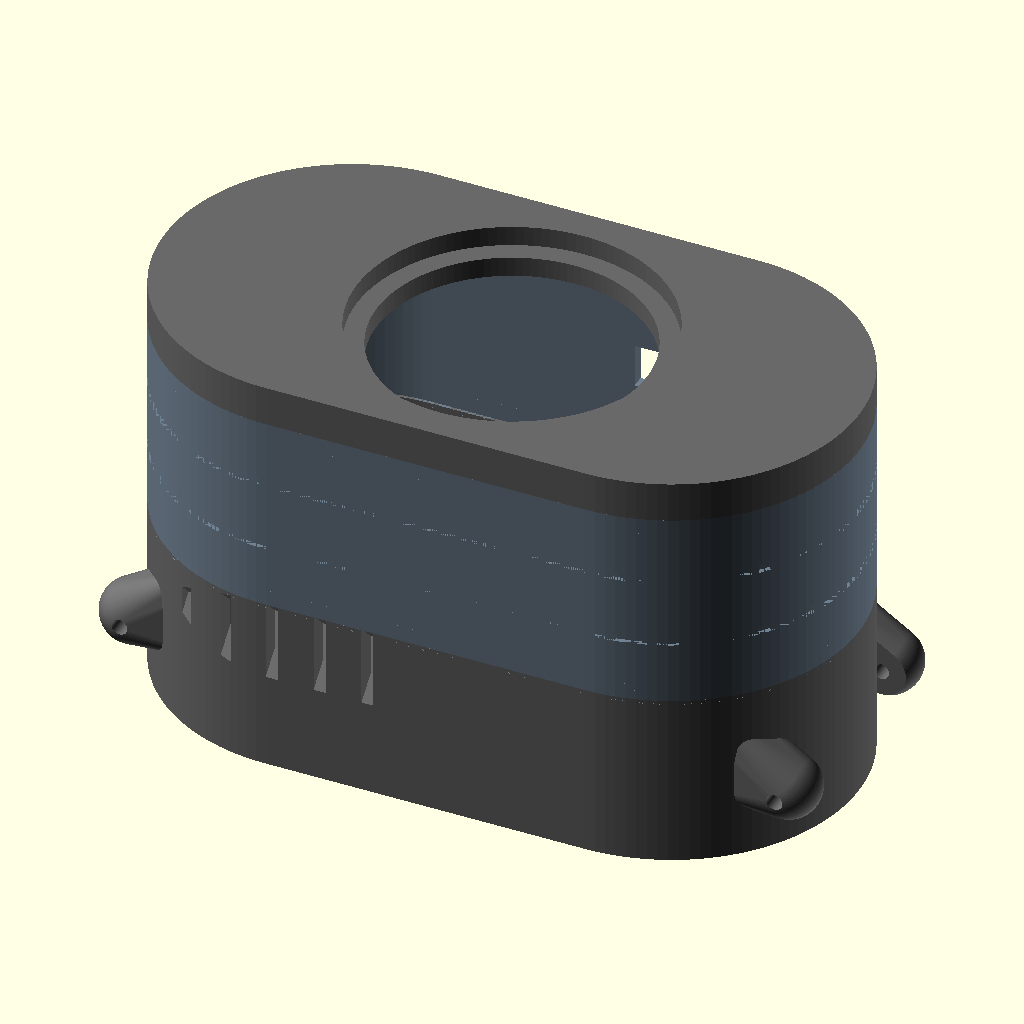
Cell 1: rendered with the file's own defaults.
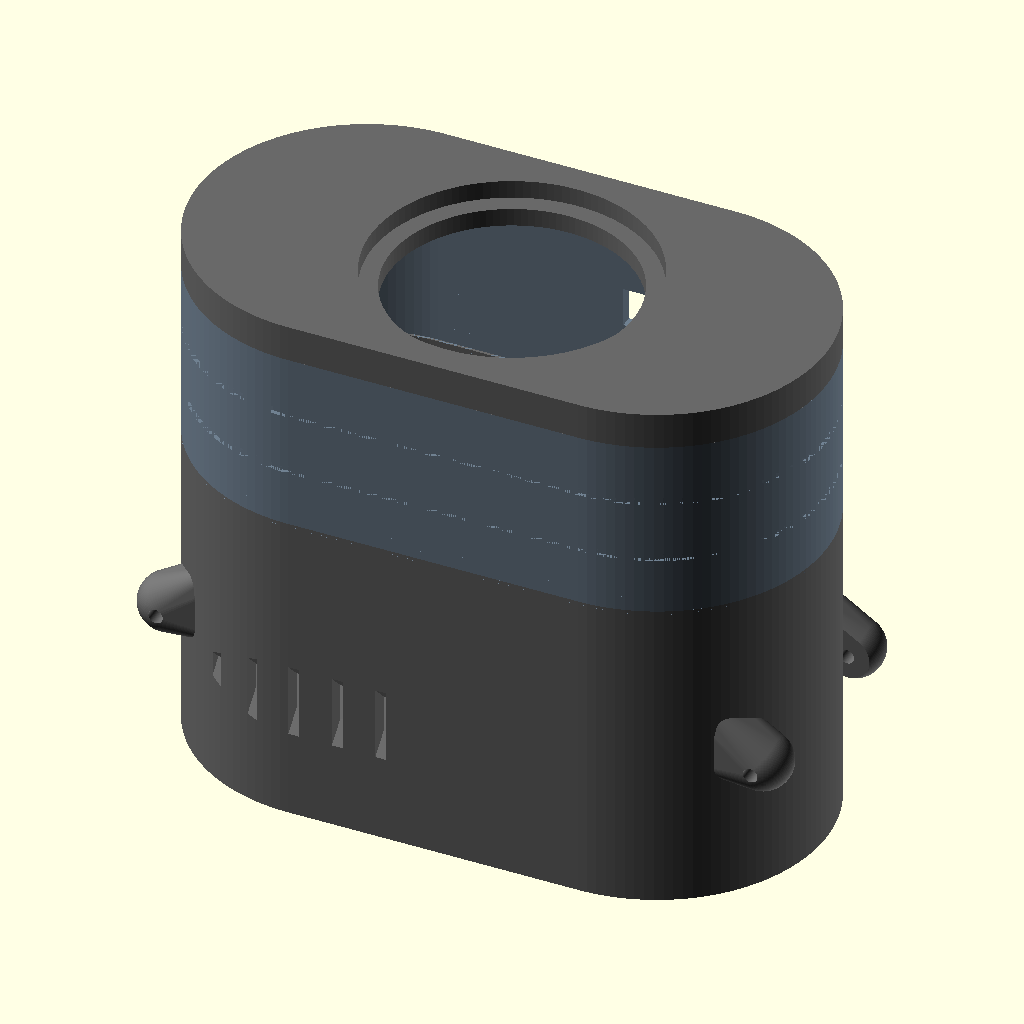
Cell 2: the same model with case_h = 44.
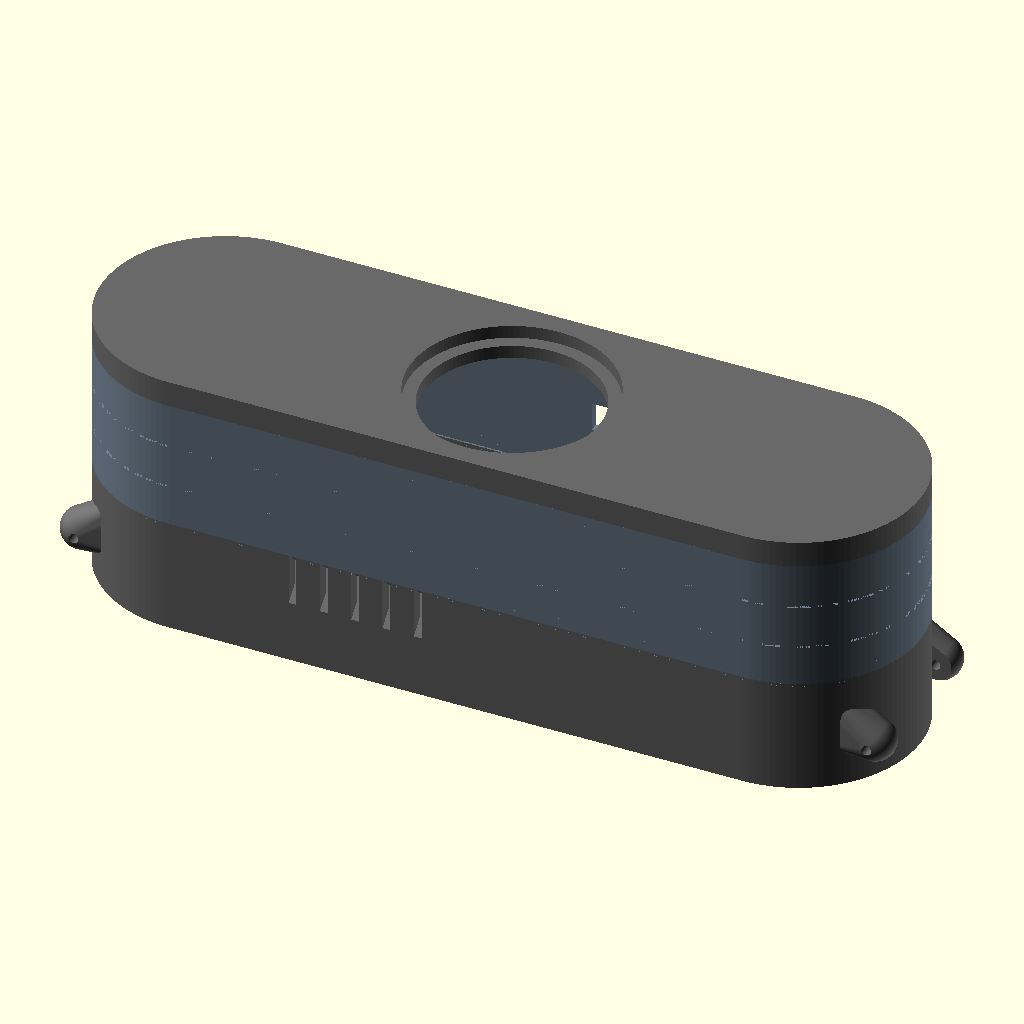
Cell 3: case_l = 140 (everything else at default).
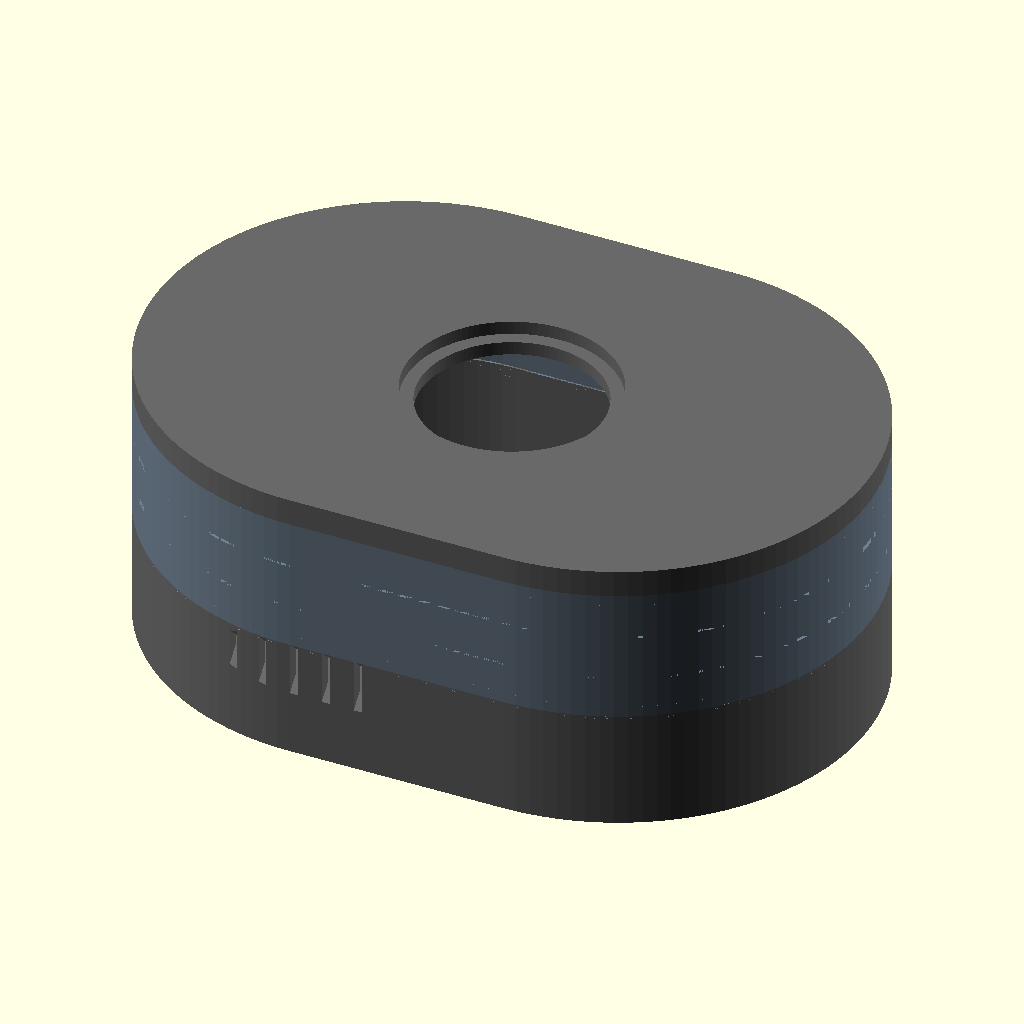
Cell 4: case_w = 93 (everything else at default).
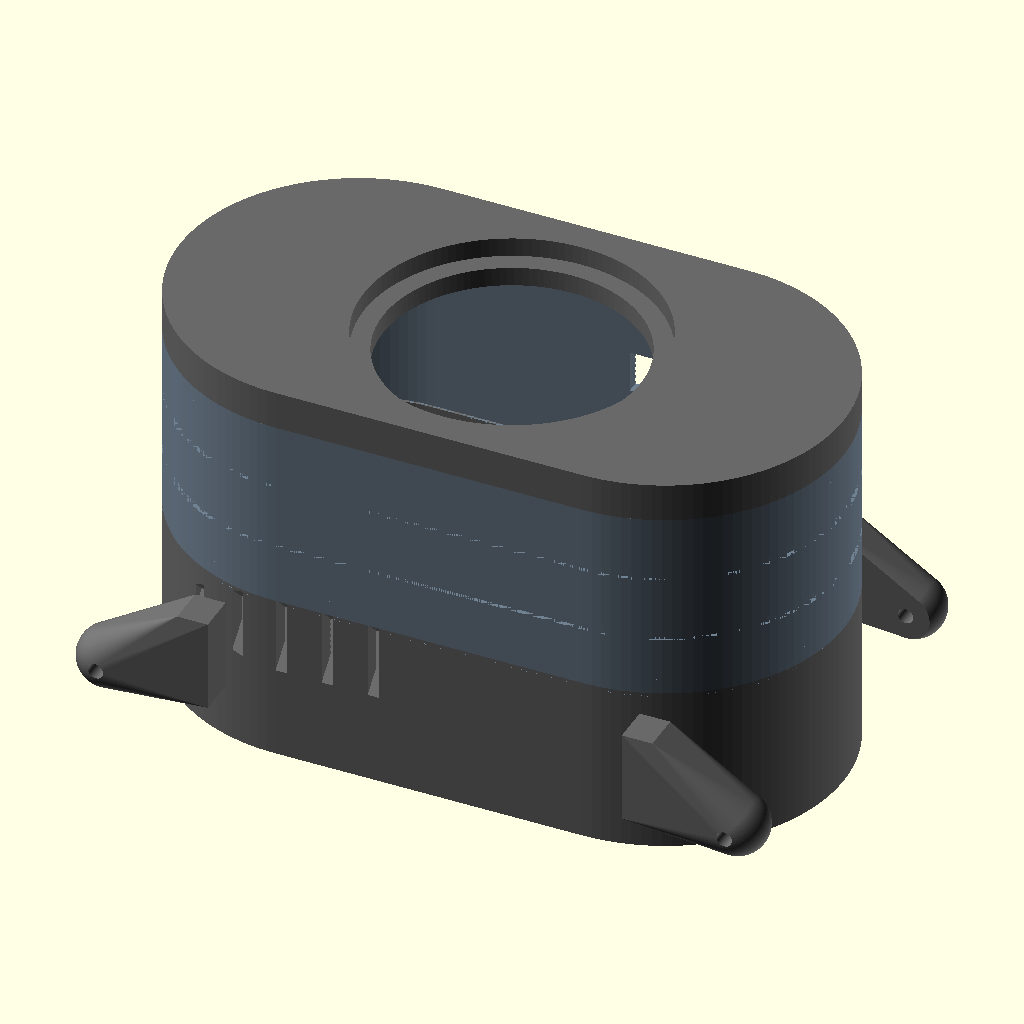
Cell 5 — strap_gap set to 44.4, the other parameters unchanged.
All cells are drawn from the same view direction (rotation 55°, 0°, 25°, orthographic, colour scheme Cornfield), but the view is re-fitted for each cell, so position and scale can differ between cells as well as the parameter.
Source of the model, smartwatch_full_assembly.scad:
// ================================================================
// SMARTWATCH PRO — COMPLETE ASSEMBLY
// Original: bottom_case() + top_case()
// NEW:      middle_band() — clips over both assembled halves
// ================================================================
$fn = 120;

// ── Shared dimensions (unchanged from original) ───────────────
wall      = 2.5;
case_h    = 22.0;
case_l    = 70.0;
case_w    = 46.5;
strap_gap = 22.2;

usb_w = 12.0;
usb_h =  5.5;

// ================================================================
// ORIGINAL MODULE 1 — REINFORCED LUGS (unchanged)
// ================================================================
module reinforced_lugs() {
    difference() {
        union() {
            for(y_dir = [-1, 1]) {
                translate([0, y_dir * (strap_gap/2 + 2.5), 0])
                hull() {
                    translate([-4, 0, 0])
                        cube([4, 5, 12], center=true);
                    translate([8, 0, -4])
                        sphere(d=8);
                }
            }
        }
        translate([8, 0, -4])
        rotate([90, 0, 0])
            cylinder(d=2.0, h=case_w + 20, center=true);
        translate([12, 0, 0])
            cube([20, strap_gap, 40], center=true);
    }
}

// ================================================================
// ORIGINAL MODULE 2 — BOTTOM CASE (unchanged)
// ================================================================
module bottom_case() {
    union() {
        difference() {
            hull() {
                translate([-case_l/2+15, 0, 0]) cylinder(d=case_w, h=case_h);
                translate([ case_l/2-15, 0, 0]) cylinder(d=case_w, h=case_h);
            }
            translate([0, 0, wall])
            hull() {
                translate([-case_l/2+15, 0, 0]) cylinder(d=case_w-wall*2, h=case_h);
                translate([ case_l/2-15, 0, 0]) cylinder(d=case_w-wall*2, h=case_h);
            }
            translate([15, case_w/2 - wall - 1, 6])
                cube([usb_w, wall + 5, usb_h], center=true);
            translate([0, 0, -1])
                hull() {
                    cube([16, 16, 0.5], center=true);
                    translate([0,0,wall+2]) cube([12, 12, 0.5], center=true);
                }
            for(i = [-2:2]) {
                translate([-20 + (i*6), -case_w/2 - 2, 10])
                    rotate([45, 0, 0]) cube([1.5, 10, 8]);
            }
        }
        translate([ case_l/2 - 2, 0, case_h/2 + 2]) reinforced_lugs();
        translate([-case_l/2 + 2, 0, case_h/2 + 2]) rotate([0,0,180]) reinforced_lugs();
    }
}

// ================================================================
// ORIGINAL MODULE 3 — TOP CASE / FACEPLATE (unchanged)
// ================================================================
module top_case() {
    difference() {
        hull() {
            translate([-case_l/2+15, 0, 0]) cylinder(d=case_w, h=5);
            translate([ case_l/2-15, 0, 0]) cylinder(d=case_w, h=5);
        }
        translate([0,0,-1]) cylinder(d=33.5, h=10);
        translate([0,0,2.5]) cylinder(d=38.5, h=3.5);
    }
}

// ================================================================
// NEW MODULE — MIDDLE BAND (clip-on, 25mm, open top & bottom)
// ================================================================
// Sits between bottom_case (top rim at z=case_h=22) and
// top_case (bottom rim at z=case_h+band_h=47).
// Snaps over both rims via inward lips. Fully open bore.
// Slide switch cutout: 18mm wide × 5mm tall.
// ================================================================

band_h        = 25.0;   // Exact measured gap

// Snap clip parameters — TUNE IF NEEDED
// If clips are too tight to press on:  raise clip_gap toward 0.5
// If clips feel loose or fall off:     lower clip_gap toward 0.2
clip_gap      = 0.35;   // Clearance between clip lip and case rim
clip_lip      = 1.4;    // How far the lip bites inward over the rim

// Slide switch
sw_w          = 19.0;   // 18mm switch + clearance
sw_h          =  5.5;   // 5mm switch + clearance
sw_x          =  15;    // Lateral offset — same side as USB-C port
                        // Change to 0 to center the switch cutout

// Decorative groove
groove_depth  = 0.55;
groove_w      = 1.1;

// ── Shared hull profile ───────────────────────────────────────
module mhull(h, d_override=0) {
    d = (d_override > 0) ? d_override : case_w;
    hull() {
        translate([-case_l/2+15, 0, 0]) cylinder(d=d, h=h);
        translate([ case_l/2-15, 0, 0]) cylinder(d=d, h=h);
    }
}

module mhull_inner(h, extra=0) {
    // Inner bore = case interior diameter + clip_gap so band slides over
    d = case_w - wall*2 + clip_gap*2 + extra;
    hull() {
        translate([-case_l/2+15, 0, 0]) cylinder(d=d, h=h);
        translate([ case_l/2-15, 0, 0]) cylinder(d=d, h=h);
    }
}

// ── Snap lip ring ─────────────────────────────────────────────
// A washer-shaped ring that bites over a case rim.
// flip=false → clips down over bottom_case top rim (at band z=0)
// flip=true  → clips up   over top_case bottom rim (at band z=band_h)
module snap_lip(flip=false) {
    lip_h = 2.0;   // Height of the retaining lip
    translate([0, 0, flip ? band_h - lip_h : 0])
    difference() {
        mhull(lip_h);                                    // Full outer
        translate([0,0,-0.1])
            mhull_inner(lip_h + 0.2, extra=0);          // Bore with gap
        // Chamfer the leading edge so it guides itself onto the rim
        translate([0, 0, flip ? 0 : lip_h - 0.8])
        difference() {
            mhull(1.0);
            hull() {
                translate([-case_l/2+15, 0, 0])
                    cylinder(d=case_w - clip_lip*2 - 0.4, h=1.0);
                translate([ case_l/2-15, 0, 0])
                    cylinder(d=case_w - clip_lip*2 - 0.4, h=1.0);
            }
        }
    }
}

module middle_band() {
    difference() {
        union() {

            // ── Main shell wall ───────────────────────────────
            difference() {
                mhull(band_h);

                // Open bore — slides over the whole assembly
                translate([0, 0, -1])
                    mhull_inner(band_h + 2);

                // ── Chamfer top rim ───────────────────────────
                translate([0, 0, band_h - 1.0])
                difference() {
                    mhull(1.5);
                    hull() {
                        translate([-case_l/2+15, 0, 0])
                            cylinder(d1=case_w-2.8, d2=case_w+0.2, h=1.5);
                        translate([ case_l/2-15, 0, 0])
                            cylinder(d1=case_w-2.8, d2=case_w+0.2, h=1.5);
                    }
                }

                // ── Chamfer bottom rim ────────────────────────
                translate([0, 0, -0.5])
                difference() {
                    mhull(1.5);
                    hull() {
                        translate([-case_l/2+15, 0, 0])
                            cylinder(d1=case_w+0.2, d2=case_w-2.8, h=1.5);
                        translate([ case_l/2-15, 0, 0])
                            cylinder(d1=case_w+0.2, d2=case_w-2.8, h=1.5);
                    }
                }

                // ── Decorative grooves (1/3 and 2/3 height) ──
                for(gz = [band_h * 0.33, band_h * 0.67]) {
                    translate([0, 0, gz - groove_w/2])
                    difference() {
                        mhull(groove_w);
                        hull() {
                            translate([-case_l/2+15, 0, 0])
                                cylinder(d=case_w - groove_depth*2, h=groove_w);
                            translate([ case_l/2-15, 0, 0])
                                cylinder(d=case_w - groove_depth*2, h=groove_w);
                        }
                    }
                }

                // ── Slide switch cutout ───────────────────────
                // Centered in band height, same face as USB-C
                translate([sw_x, case_w/2 - wall, band_h/2])
                    cube([sw_w, wall + 4, sw_h], center=true);

                // Leading chamfer around switch hole
                translate([sw_x, case_w/2 + 0.5, band_h/2])
                    cube([sw_w + 1.2, 2.0, sw_h + 1.2], center=true);
            }

            // ── Snap lips (added back after bore subtraction) ─
            snap_lip(flip=false);
            snap_lip(flip=true);
        }

        // Final clean bore pass — removes any clip artefacts inside
        translate([0, 0, -2])
            mhull_inner(band_h + 4);
    }
}

// ================================================================
// RENDER — FULL ASSEMBLY
// ================================================================
// Bottom case at z=0
color("DimGray")       bottom_case();

// Middle band sitting right on top of bottom case (z=case_h)
color("SlateGray")
translate([0, 0, case_h]) middle_band();

// Top case sitting on top of band (z=case_h + band_h)
color("DimGray")
translate([0, 0, case_h + band_h]) top_case();


// ================================================================
// TO EXPORT ONLY THE MIDDLE BAND FOR PRINTING:
// Comment out bottom_case() and top_case() renders above,
// then uncomment the line below:
// ================================================================
// middle_band();


// ================================================================
// PRINT SETTINGS FOR MIDDLE BAND:
// • Layer height  : 0.15 mm
// • Walls         : 4 perimeters
// • Infill        : 40% gyroid
// • Orientation   : Upright as rendered — no supports needed
// • Material      : PETG preferred (snap clips need slight flex)
//                   PLA works, reduce clip_gap to 0.25 for tighter fit
// • Clip tuning   : clip_gap 0.35 is a starting point
//                   Too tight → increase to 0.45
//                   Too loose → decrease to 0.25
// ================================================================
Customizer parameters (derived from the source; name, type, default, range or options):
wall: number, default 2.5
case_h: number, default 22
case_l: number, default 70
case_w: number, default 46.5
strap_gap: number, default 22.2
usb_w: number, default 12
usb_h: number, default 5.5
